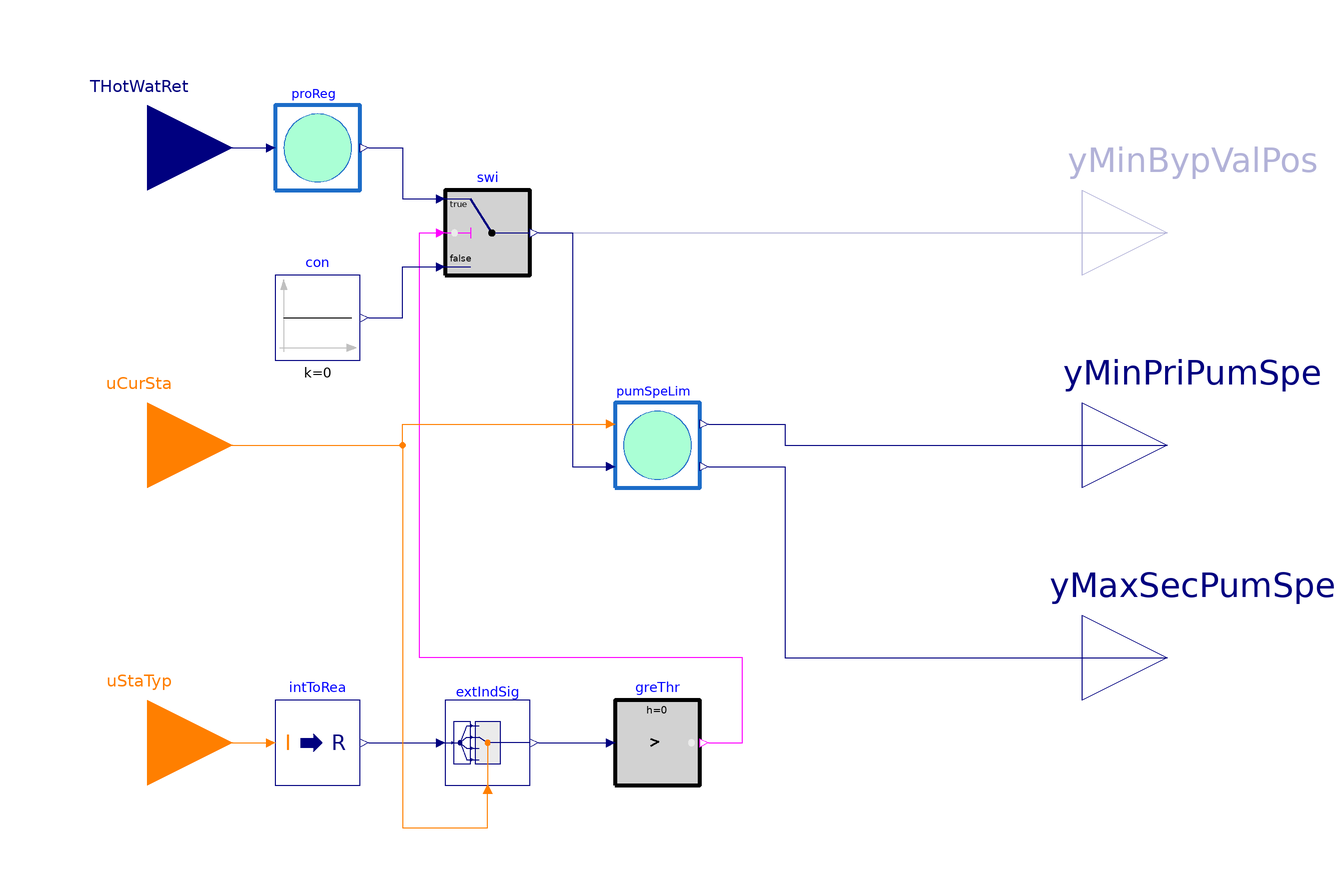

This picture is the connection diagram that the Modelica source below describes through its graphical annotations.

block CondensationControl
    "Sequence to calculate setpoint limits for condensation control in non-condesing boilers"

  parameter Boolean have_priOnl = false
    "True: Primary-only plant; False: Primary-secondary plant";

  parameter Boolean have_varPriPum = true
    "True: Variable speed pumps in primary loop; False: Constant speed pumps in primary loop"
    annotation(Evaluate=true,Dialog(enable=(not have_priOnl)));

  parameter Integer nSta=5
    "Number of stages";

  parameter Real TRetSet(
    final unit="K",
    final displayUnit="K",
    final quantity="ThermodynamicTemperature") = 60
    "Minimum hot water return temperature for optimal non-condensing boiler performance";

  parameter Real TRetMinAll(
    final unit="K",
    final displayUnit="K",
    final quantity="ThermodynamicTemperature") = 57.2
    "Minimum allowed hot water return temperature for non-condensing boiler";

  parameter Real minSecPumSpe(
    final unit="1",
    final displayUnit="1",
    final min=0,
    final max=1) = 0
    "Minimum secondary pump speed";

  parameter Real minPriPumSpeSta[nSta](
    final unit="1",
    final displayUnit="1",
    final min=0,
    final max=1) = {0,0,0,0,0}
    "Vector of minimum primary pump speed for each stage";

  Buildings.Controls.OBC.CDL.Interfaces.IntegerInput uCurSta
    "Current stage"
    annotation (Placement(transformation(extent={{-140,-20},{-100,20}}),
      iconTransformation(extent={{-140,-20},{-100,20}})));

  Buildings.Controls.OBC.CDL.Interfaces.IntegerInput uStaTyp[nSta]
    "Stage type vector"
    annotation (Placement(transformation(extent={{-140,-90},{-100,-50}}),
      iconTransformation(extent={{-140,-80},{-100,-40}})));

  Buildings.Controls.OBC.CDL.Interfaces.RealInput THotWatRet(
    final unit="K",
    final displayUnit="K",
    final quantity="ThermodynamicTemperature")
    "Measured hot water return temperature"
    annotation (Placement(transformation(extent={{-140,50},{-100,90}}),
      iconTransformation(extent={{-140,40},{-100,80}})));

  Buildings.Controls.OBC.CDL.Interfaces.RealOutput yMinBypValPos(
    final unit="1",
    final displayUnit="1",
    final min=0,
    final max=1) if have_priOnl
    "Minimum allowed setpoint of bypass valve position"
    annotation (Placement(transformation(extent={{100,30},{140,70}}),
      iconTransformation(extent={{100,40},{140,80}})));

  Buildings.Controls.OBC.CDL.Interfaces.RealOutput yMinPriPumSpe(
    final unit="1",
    final displayUnit="1",
    final min=0,
    final max=1) if (have_varPriPum and not have_priOnl)
    "Minimum allowed primary pump speed"
    annotation (Placement(transformation(extent={{100,-20},{140,20}}),
      iconTransformation(extent={{100,-20},{140,20}})));

  Buildings.Controls.OBC.CDL.Interfaces.RealOutput yMaxSecPumSpe(
    final unit="1",
    final displayUnit="1",
    final min=0,
    final max=1) if not have_priOnl
    "Maximum allowed secondary pump speed"
    annotation (Placement(transformation(extent={{100,-70},{140,-30}}),
      iconTransformation(extent={{100,-80},{140,-40}})));

protected
  Buildings.Controls.OBC.CDL.Continuous.Switch swi
    "Pass 0 regulation signal if stage type is not non-condensing"
    annotation (Placement(transformation(extent={{-50,40},{-30,60}})));

  Buildings.Controls.OBC.CDL.Continuous.Sources.Constant con(
    final k=0)
    "Zero source"
    annotation (Placement(transformation(extent={{-90,20},{-70,40}})));

  SystemModel.BoilerPlant.Submodels.BoilerPlantControls.SetPoints.Subsequences.ProportionalRegulator
    proReg(final TRetSet=TRetSet, final TRetMinAll=TRetMinAll)
    "Proportional regulator"
    annotation (Placement(transformation(extent={{-90,60},{-70,80}})));

  Buildings.Controls.OBC.CDL.Routing.RealExtractor extIndSig(
    final nin=nSta)
    "Identify stage type for current stage"
    annotation (Placement(transformation(extent={{-50,-80},{-30,-60}})));

  Buildings.Controls.OBC.CDL.Conversions.IntegerToReal intToRea[nSta]
    "Integer to Real conversion"
    annotation (Placement(transformation(extent={{-90,-80},{-70,-60}})));

  Buildings.Controls.OBC.CDL.Continuous.GreaterThreshold greThr(
    final t=SystemModel.BoilerPlant.Submodels.BoilerPlantControls.Types.BoilerTypes.condensingBoiler)
    "Identify if current stage is condensing type or non-condensing type"
    annotation (Placement(transformation(extent={{-10,-80},{10,-60}})));

  SystemModel.BoilerPlant.Submodels.BoilerPlantControls.SetPoints.Subsequences.PumpSpeedLimits
    pumSpeLim(
    final have_varPriPum=have_varPriPum,
    final nSta=nSta,
    final minSecPumSpe=minSecPumSpe,
    final minPriPumSpeSta=minPriPumSpeSta) if not have_priOnl
    "Block to calculate pump speed limits"
    annotation (Placement(transformation(extent={{-10,-10},{10,10}})));

equation
  connect(THotWatRet, proReg.THotWatRet)
    annotation (Line(points={{-120,70},{-92,70}},
                                                color={0,0,127}));

  connect(yMinBypValPos, yMinBypValPos)
    annotation (Line(points={{120,50},{120,50}}, color={0,0,127}));

  connect(uStaTyp, intToRea.u)
    annotation (Line(points={{-120,-70},{-92,-70}},
                                                  color={255,127,0}));

  connect(intToRea.y, extIndSig.u)
    annotation (Line(points={{-68,-70},{-52,-70}},
                                                 color={0,0,127}));

  connect(uCurSta, extIndSig.index) annotation (Line(points={{-120,0},{-60,0},{-60,
          -90},{-40,-90},{-40,-82}},
                                  color={255,127,0}));

  connect(extIndSig.y, greThr.u)
    annotation (Line(points={{-28,-70},{-12,-70}},
                                                 color={0,0,127}));

  connect(proReg.yRegSig, swi.u1) annotation (Line(points={{-68,70},{-60,70},{-60,
          58},{-52,58}},       color={0,0,127}));
  connect(greThr.y, swi.u2) annotation (Line(points={{12,-70},{20,-70},{20,-50},
          {-56,-50},{-56,50},{-52,50}},     color={255,0,255}));
  connect(swi.y, yMinBypValPos) annotation (Line(points={{-28,50},{120,50}},
                                         color={0,0,127}));
  connect(con.y, swi.u3) annotation (Line(points={{-68,30},{-60,30},{-60,42},{-52,
          42}},       color={0,0,127}));
  connect(swi.y, pumSpeLim.uRegSig) annotation (Line(points={{-28,50},{-20,50},{
          -20,-5},{-12,-5}}, color={0,0,127}));
  connect(uCurSta, pumSpeLim.uCurSta) annotation (Line(points={{-120,0},{-60,0},
          {-60,5},{-12,5}}, color={255,127,0}));
  connect(pumSpeLim.yMinPriPumSpe, yMinPriPumSpe)
    annotation (Line(points={{12,5},{30,5},{30,0},{120,0}},color={0,0,127}));
  connect(pumSpeLim.yMaxSecPumSpe, yMaxSecPumSpe) annotation (Line(points={{12,-5},
          {30,-5},{30,-50},{120,-50}}, color={0,0,127}));
  annotation (defaultComponentName=
    "conSet",
    Icon(graphics={
      Rectangle(
        extent={{-100,100},{100,-100}},
        lineColor={0,0,0},
        fillColor={255,255,255},
        fillPattern=FillPattern.Solid,
        lineThickness=0.1),
      Rectangle(
        extent={{-100,100},{100,-100}},
        lineColor={28,108,200},
        fillColor={255,255,255},
        fillPattern=FillPattern.Solid,
        lineThickness=5,
        borderPattern=BorderPattern.Raised),
      Text(
        extent={{-120,146},{100,108}},
        lineColor={0,0,255},
        textString="%name"),
      Ellipse(
        extent={{-80,80},{80,-80}},
        lineColor={28,108,200},
        fillColor={170,255,213},
        fillPattern=FillPattern.Solid)},
      coordinateSystem(
        preserveAspectRatio=false,
        extent={{-100,-100},{100,100}})),
  Diagram(
    coordinateSystem(preserveAspectRatio=false,
    extent={{-100,-100},{100,100}})),
  Documentation(
    info="<html>
    <p>
    Block that generates condensation control setpoints according to ASHRAE RP-1711,
    March, 2020 draft, section 5.3.5.
    </p>
    <p>
    The sequence calculates the condensation control setpoints for minimum bypass
    valve position <code>yMinBypValPos</code>, minimum primary pump speed <code>yMinPriPumSpe</code>
    and maximum secondary pump speed <code>yMaxSecPumSpe</code> using the following calculations:
    <ol>
    <li>
    Block <code>proReg</code> implemented in the class
    <a href=\"modelica://Buildings.Controls.OBC.ASHRAE.PrimarySystem.BoilerPlant.SetPoints.Subsequences.ProportionalRegulator\">
    Buildings.Controls.OBC.ASHRAE.PrimarySystem.BoilerPlant.SetPoints.Subsequences.ProportionalRegulator</a>
    uses the measured hot water return temperature <code>THotWatRet</code> to generate a regulation signal with P-only control loop.
    </li>
    <li>
    The regulation signal is used as is for <code>yMinBypValPos</code>.
    </li>
    <li>
    The regulation signal is used by block <code>pumSpeLim</code> implemented in the class
    <a href=\"modelica://Buildings.Controls.OBC.ASHRAE.PrimarySystem.BoilerPlant.SetPoints.Subsequences.PumpSpeedLimits\">
    Buildings.Controls.OBC.ASHRAE.PrimarySystem.BoilerPlant.SetPoints.Subsequences.PumpSpeedLimits</a>
    to generate the pump speed limits <code>yMinPriPumSpe</code> and <code>yMaxSecPumSpe</code>.
    </li>
    </ol>
    <p align=\"center\">
    <img alt=\"Validation plot for PlantEnable\"
    src=\"modelica://Buildings/Resources/Images/Controls/OBC/ASHRAE/PrimarySystem/BoilerPlant/SetPoints/CondensationControl.png\"/>
    <br/>
    Validation plot generated from model <a href=\"modelica://Buildings.Controls.OBC.ASHRAE.PrimarySystem.BoilerPlant.SetPoints.Validation.CondensationControl\">
    Buildings.Controls.OBC.ASHRAE.PrimarySystem.BoilerPlant.SetPoints.Validation.CondensationControl</a>.
    </p>
    </html>",
    revisions="<html>
    <ul>
    <li>
    May 18, 2020, by Karthik Devaprasad:<br/>
    First implementation.
    </li>
    </ul>
    </html>"));
end CondensationControl;